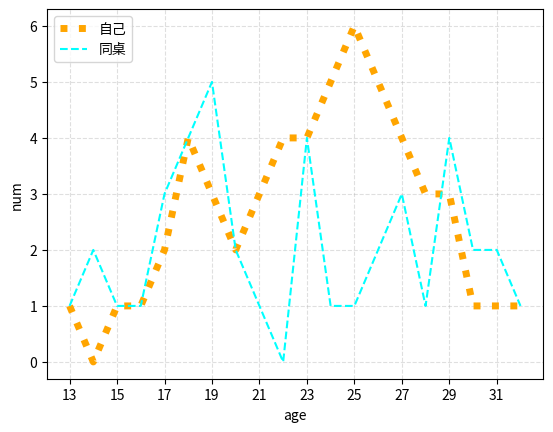

Here is the Python script that generated this plot:
from matplotlib import pyplot as plt

y_1 = [1,0,1,1,2,4,3,2,3,4,4,5,6,5,4,3,3,1,1,1]
y_2 = [1,2,1,1,3,4,5,2,1,0,4,1,1,2,3,1,4,2,2,1]

x = [i for i in range(13,33)]

#
plt.plot(x,y_1,label = "自己",color = "orange",linestyle = ":",linewidth = "5")
plt.plot(x,y_2,label = "同桌",color = "cyan",linestyle = "--")

plt.xticks(x[::2])

plt.xlabel("age")
plt.ylabel("num")

# 绘制网格 alpha 设置网格透明度
plt.grid(alpha = 0.4,linestyle = "--")

# 添加图例  plt.plot(x,y_1,label = "自己")
# 图例与label对应  loc代表图例位置
plt.legend(loc = 2)

plt.show()